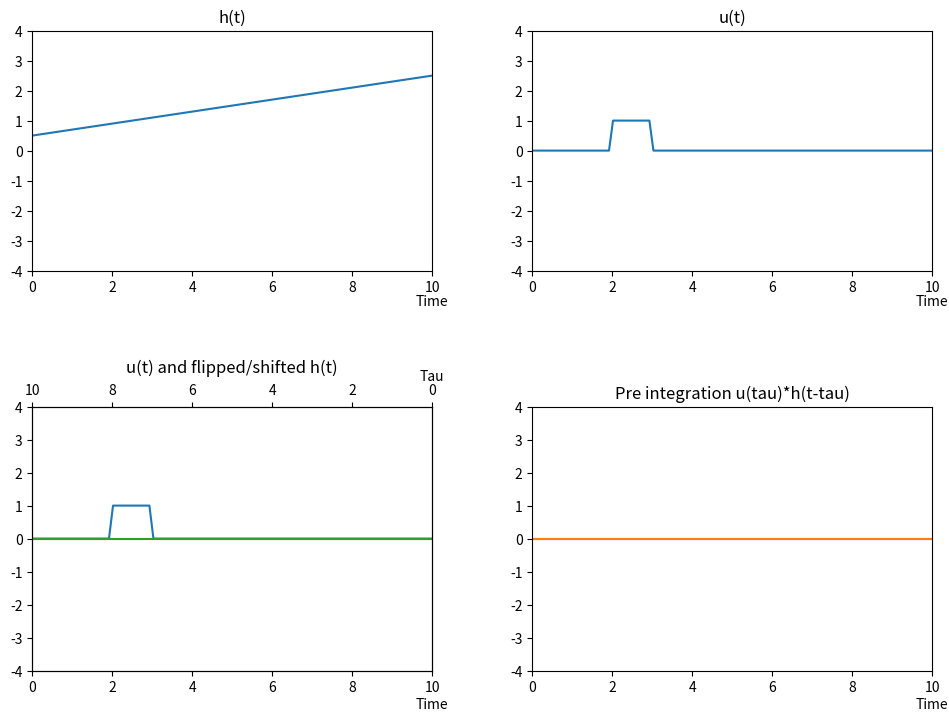

This chart was generated by the following Python code:
import scipy
import numpy as np
import matplotlib.pyplot as plt
from matplotlib.widgets import Slider
from matplotlib import animation


# Function settings
startTime = 0
endTime = 10
amountOfTimeSteps = 100
timeStepsPerSecond = amountOfTimeSteps/(endTime - startTime)

# Animation settings (animationStartTau must be larger than animationEndTau)
animationStartTau = 10
animationEndTau = 3



# The defined h function, modify as desired by the user
def h(t):
    # Returns a line on form y = at + b
    return  0.5 + 0.2*t 

# The defined u function
def u(time):
    # Defined a box-function that jumps at tau and goes back to zero at time = tau+1
    tau = 2
    def boxFunction(t):
        temp = []
        for element in t:
            if element <= tau + 1 and element >= tau:
                temp.append(1)
            else:
                temp.append(0)
        return temp

    # Return the box-function
    return boxFunction(time)


# Flip the inputfunction
def flip(inputFunction):
    return inputFunction[::-1]    

# Shifts inputfunction a given timeShift
def shift(inputFunction, timeShift):
    # Find the startindex for the shift and make all previous elements zero
    startIndex = int(timeStepsPerSecond*timeShift)
    shiftedList = [0 for i in range(startIndex)]
    
    # Append the function to the shifted list
    for i in range(amountOfTimeSteps-startIndex):
        shiftedList.append(inputFunction[i])
    return shiftedList



# Everything in here is fine tuned
# Hence changing numerical values in here might
# Make the animation break
def runConvolutionAnimation():
    global animationStartTau, animationEndTau
    # Ensures that the values are within the function domain
    animationEndTau = max(animationEndTau, startTime)
    animationStartTau = min(animationStartTau, endTime)

    # Create the u and h function, flip/shifted h and the pre_integrated values
    time = np.linspace(startTime,endTime, amountOfTimeSteps)
    h_values = h(time)
    u_values = u(time)
    h_shift_and_flip_values = flip(shift(h_values, 2))
    np.asarray(u_values) * np.asarray(h_shift_and_flip_values)

    # Create figure and axes, dont touch these numbers, fine tuned
    fig = plt.figure(figsize=(10,8))
    h_ax = plt.axes([0.05, 0.6, 0.4, 0.3])
    u_ax = plt.axes([0.55, 0.6, 0.4, 0.3])
    h_u_flix_ax = plt.axes([0.05, 0.1, 0.4, 0.33])
    h_u_pre_integration_ax = plt.axes([0.55, 0.1, 0.4, 0.33])

    # Plot h
    plt.axes(h_ax)
    plt.title("h(t)")
    plt.xlabel("Time")
    plt.xlim(startTime,endTime)
    plt.ylim(-4, 4)
    plt.plot(time, h_values)
    ax = plt.gca()
    ax.xaxis.set_label_coords(1, -0.1)


    # Plot u
    plt.axes(u_ax)
    plt.title("u(t)")
    plt.xlim(startTime,endTime)
    plt.xlabel("Time")
    plt.ylim(-4,4)
    plt.plot(time, u_values)
    ax = plt.gca()
    ax.xaxis.set_label_coords(1, -0.1)

    # Plot u with flipped h
    plt.axes(h_u_flix_ax)
    plt.title("u(t) and flipped/shifted h(t)", y = 1.1)
    plt.xlim(startTime,endTime)
    plt.xlabel("Time")
    plt.ylim(-4,4)
    plt.plot(time, u_values)
    flippedAx = plt.gca()
    ax = plt.gca()
    ax.xaxis.set_label_coords(1,-0.1)

    # Create a secondary axis for time
    h_u_flip_ax_second = h_u_flix_ax.twiny()
    h_u_flip_ax_second.set_xlim(endTime,startTime)
    plt.xlabel("Tau")
    ax = plt.gca()
    ax.xaxis.set_label_coords(1,1.1)


    # Plot h and u pre integration
    plt.axes(h_u_pre_integration_ax)
    plt.title("Pre integration u(tau)*h(t-tau)")
    plt.xlabel("Time")
    plt.xlim(startTime,endTime)
    plt.ylim(-4,4)
    pre_integration_axis = plt.gca()
    pre_integration_axis.xaxis.set_label_coords(1, -0.1)

    # Initial state of the animation
    def initAnimation():
        h_shift_and_flip_values = flip(shift(h_values, animationStartTau))
        pre_integration_values = np.asarray(u_values) * np.asarray(h_shift_and_flip_values)
        h_shift_flip_animation, = flippedAx.plot(time, h_shift_and_flip_values)
        pre_integration_animation, = pre_integration_axis.plot(time, pre_integration_values)
        return [h_shift_flip_animation,pre_integration_animation]

    # The state of the functions at iteration i
    def animate(i):
        h_shift_and_flip_values = flip(shift(h_values, animationStartTau - i))
        pre_integration_values = np.asarray(u_values) * np.asarray(h_shift_and_flip_values)
        h_shift_flip_animation, = flippedAx.plot(time, h_shift_and_flip_values)
        pre_integration_animation, = pre_integration_axis.plot(time, pre_integration_values)
        return [h_shift_flip_animation, pre_integration_animation]

    # Running the animation
    anim = animation.FuncAnimation(fig, animate, init_func=initAnimation, frames=animationStartTau-animationEndTau, interval=200, blit=True, repeat_delay=1000)


    plt.show()

runConvolutionAnimation()

